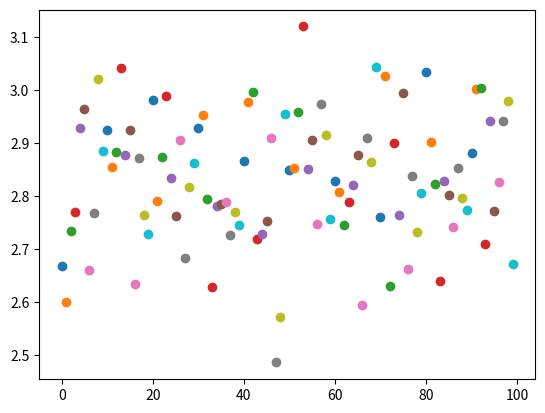

This chart was generated by the following Python code:
import numpy as np
from random import shuffle
import seaborn as sns
import matplotlib.pyplot as plt
import math


def main():
    #needs distance, speeds, make so 100, to 1000 packages, weight displacement for packages
    #needs: time,

    def packages(amount_of_orders):
        weight = []

        #randomly creating a weight distr using .5 as a low and 8 as a high
        # and using amount of orders for the size.
        for i in range(0,amount_of_orders):
            pack_weight = np.random.uniform(.5, 8)
            weight.insert(i,pack_weight)

        return weight

    #print(packages(10)) #prints a list of weights

    def distance(amount_of_orders):

        dist = []

        for i in range(0,amount_of_orders):
            dist_distr = np.random.uniform(5280, 10 * 5280)
            dist.insert(i,dist_distr)

        return dist

    def speed(amount_of_orders):
        veloctity = []
        for i in range(0, amount_of_orders):
            speeed = 85.0667 #ft/s
            veloctity.insert(i,speeed)
        return veloctity

    def drone(num_drones):
        quad = []
        for i in range(0,num_drones):
            battery_life = 7500
            quad.insert(i,battery_life)

        return quad



    def flight(amount_of_orders, num_drones):

        drones = drone(num_drones)
        #if the first drone is charged go!
        if drones[0] > 7200:


            velocity = speed(amount_of_orders)
            dist = distance(amount_of_orders)

            time = [int(dist) / int(velocity) for dist, velocity in zip(dist, velocity)]

            total_flight_time = sum(time)

            if total_flight_time > 7200: #2hrs
                drones[0] = drones[0] - total_flight_time

                #adding more time for charging
                if drones[1] < 7200:
                    drones[1] = drone[1] + 4000
                    # setting the battery time to 7500 if it is over 7500
                    if drones[1] > 7500:
                        drones[1] = 7500

                if drones[2] < 7200:
                    drones[2] = drones[2] +4000
                    if drones[2] > 7500:
                        drones[2] = 7500

        elif drones[1] > 7200:

            velocity = speed(amount_of_orders)
            dist = distance(amount_of_orders)

            time = [int(dist) / int(velocity) for dist, velocity in zip(dist, velocity)]

            total_flight_time = sum(time)

            if total_flight_time > 7200: #2hrs
                drones[1] = drones[1] - total_flight_time
                drones[0] = drones[0] + 4000

                if drones[0] > 7500:
                    drones[0] = 7500

        elif drones[2] > 7200:

            velocity = speed(amount_of_orders)
            dist = distance(amount_of_orders)


            time =[int(dist)/ int(velocity) for dist, velocity in zip(dist, velocity)]

            total_flight_time = sum(time)

            if total_flight_time > 7200:  # 2hrs
                drones[2] = drones[2] - total_flight_time
                drones[0] = drones[0] + 4000
                drones[1] = drones[1] + 4000

                if drones[0] > 7500:
                    drones[0] = 7500
                if drones[1] > 7500:
                    drones[1] = 7500
        # setting time into hours
        time = [x / 120 for x in time]

        average = sum(time) / len(time)
        maxtime = max(time)
        mintime = min(time)


        return time , dist, average, maxtime, mintime


    #running Simulation
    for i in range(0,100):

        t, d, avg, maxim, minim  = flight(100,3)



        plt.scatter(i, avg)

        print(t, 'running')
    plt.show()







if __name__ == "__main__":
    main()